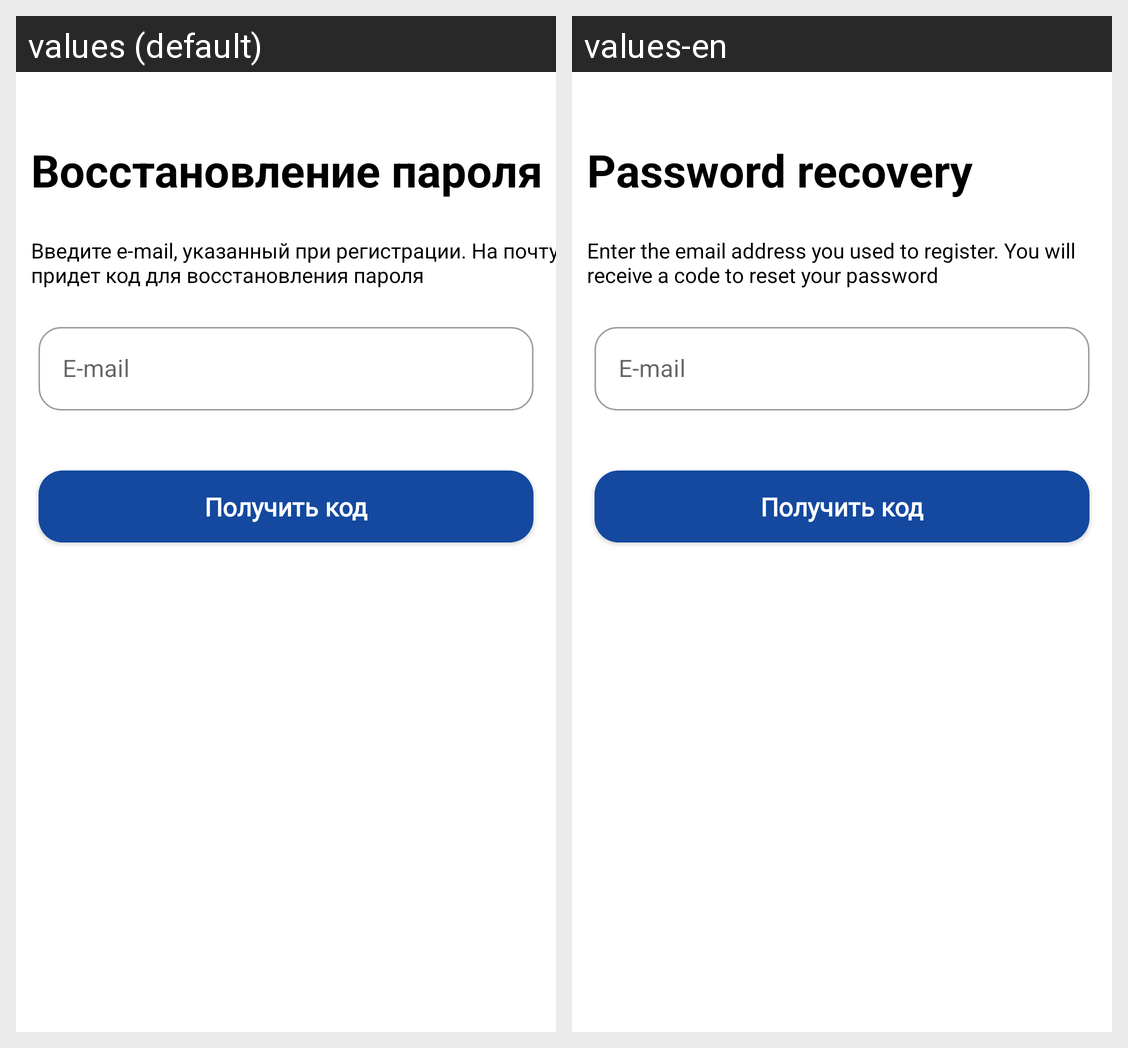

Locale-by-locale string values for the Android screen shown in this grid:
Android screen res/layout/activity_restore_pass.xml rendered under 2 locales, left to right: values (default), values-en. Device: Nexus 5 (rendered at 1080×1920; each locale shown at half size, 540×960, under a caption strip naming it); theme Theme.House_analysis.
Strings drawn on this screen, with the default value and each locale's value (text and hints the layout hard-codes, and strings that could not be matched under every locale, appear in the picture but are not listed):

restorePassword
  values: Восстановление пароля
  values-en: Password recovery

enterEmailText
  values: Введите e-mail, указанный при регистрации. На почту придет код для восстановления пароля
  values-en: Enter the email address you used to register. You will receive a code to reset your password
